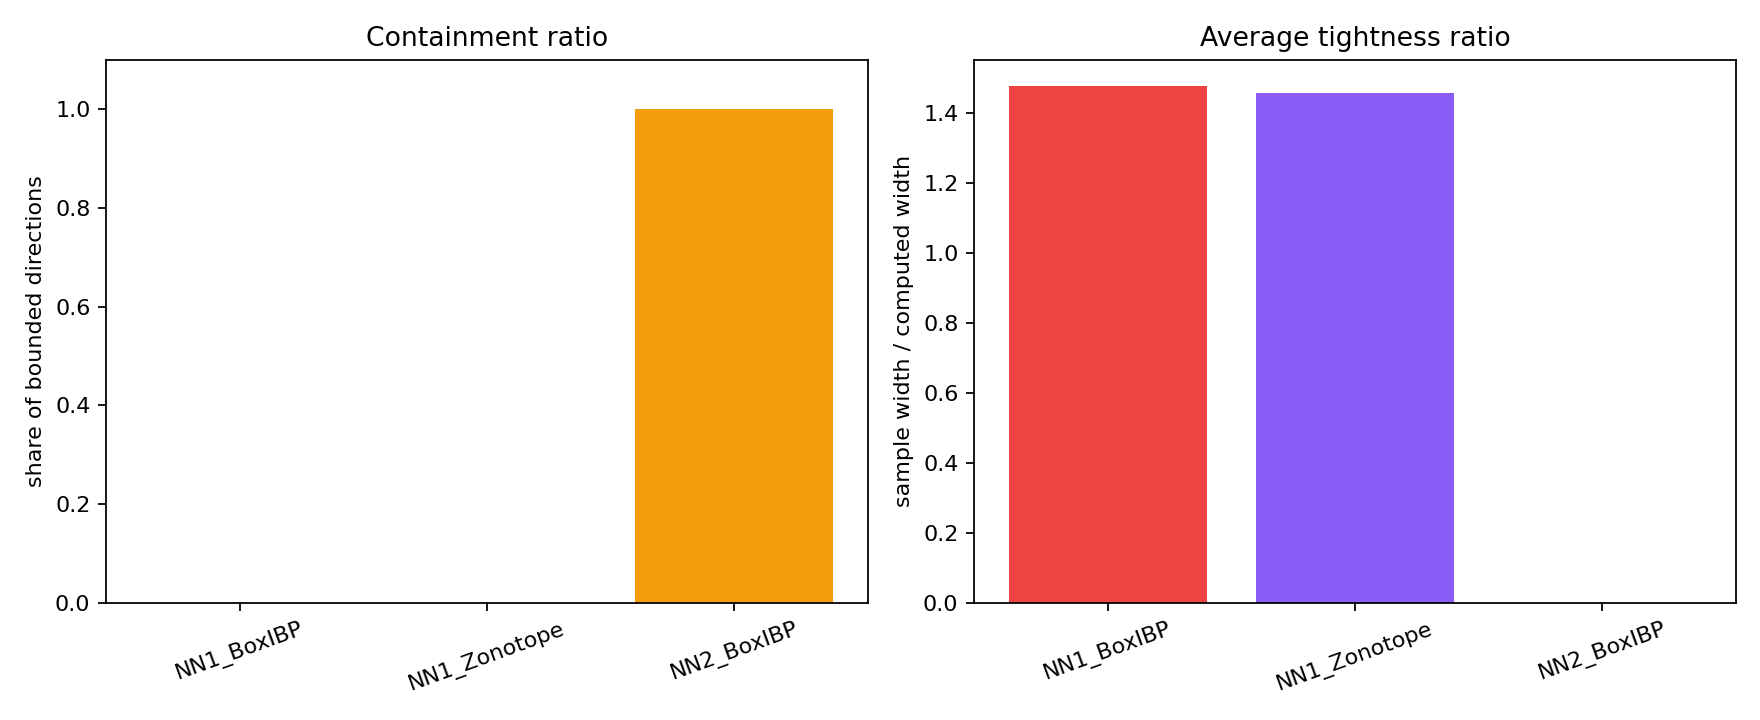

The file beside this chart, header and first rows:
case, runtime_ms, memory_delta_kb, containment_pass, containment_ratio, avg_bound_width, avg_sample_width, avg_tightness_ratio, sample_metric_outputs
NN1_BoxIBP, 153.9, 14032, False, 0.0, 0.6346, 0.9373, 1.478, 5
NN1_Zonotope, 183.6, 32708, False, 0.0, 0.6346, 0.9231, 1.456, 5
NN2_BoxIBP, 79.94, 0, True, 1.0, 0.0, 0.0, 0.0, 2
